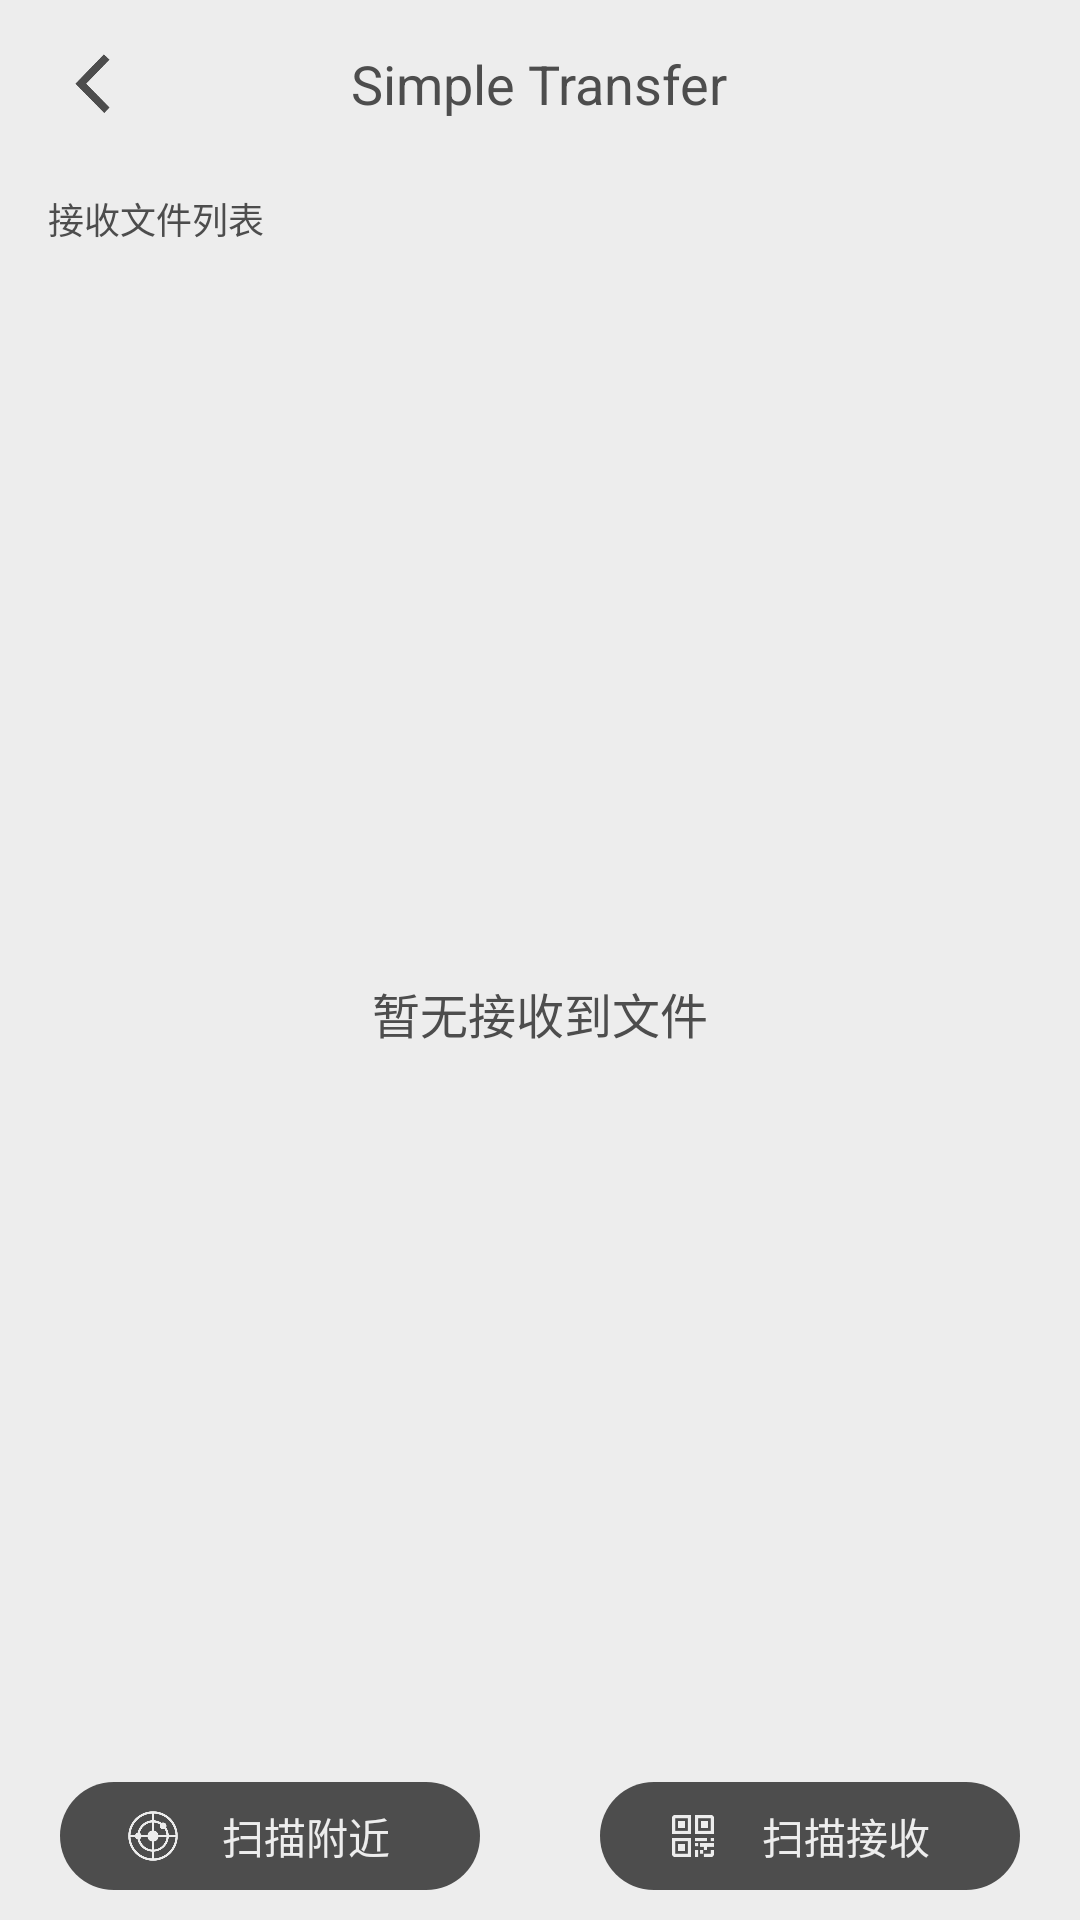

Layout XML and referenced resources for this Android screen:
<!-- AndroidManifest.xml: application theme AppTheme -->
<!-- res/layout/file_receiver.xml -->
<?xml version="1.0" encoding="utf-8"?>
<LinearLayout xmlns:android="http://schemas.android.com/apk/res/android"
    android:layout_width="match_parent"
    android:layout_height="match_parent"
    android:background="@color/headerBack"
    android:orientation="vertical">

    <RelativeLayout
        android:layout_width="match_parent"
        android:layout_height="?attr/actionBarSize">

        <ImageView
            android:id="@+id/ftfReceiveBack"
            android:layout_width="30dp"
            android:layout_height="25dp"
            android:src="@mipmap/back"
            android:layout_centerVertical="true"
            android:layout_marginLeft="16dp"/>

        <TextView
            android:layout_width="wrap_content"
            android:layout_height="wrap_content"
            android:text="Simple Transfer"
            android:textSize="18sp"
            android:layout_centerInParent="true"
            android:textColor="@color/font"/>

    </RelativeLayout>

    <RelativeLayout
        android:layout_width="match_parent"
        android:layout_height="0dp"
        android:layout_weight="1">

        <TextView
            android:id="@+id/text"
            android:layout_width="wrap_content"
            android:layout_height="wrap_content"
            android:text="接收文件列表"
            android:textColor="@color/font"
            android:textSize="12sp"
            android:layout_marginLeft="16dp"
            android:layout_marginTop="8dp"/>


        <LinearLayout
            android:id="@+id/send_layout"
            android:layout_width="match_parent"
            android:layout_height="40dp"
            android:layout_alignParentBottom="true"
            android:layout_marginBottom="8dp"
            android:orientation="horizontal">

            <RelativeLayout
                android:id="@+id/ftf_receive_radar"
                android:layout_marginLeft="20dp"
                android:layout_marginRight="20dp"
                android:layout_width="0dp"
                android:layout_height="36dp"
                android:layout_weight="1"
                android:layout_gravity="center"
                android:background="@drawable/send_button">

                <ImageView
                    android:id="@+id/radar"
                    android:layout_width="30dp"
                    android:layout_height="18dp"
                    android:layout_centerVertical="true"
                    android:src="@mipmap/radar"
                    android:layout_marginLeft="16dp"/>

                <TextView
                    android:layout_toRightOf="@id/radar"
                    android:layout_marginLeft="8dp"
                    android:layout_width="wrap_content"
                    android:layout_height="wrap_content"
                    android:text="扫描附近"
                    android:textColor="@color/font_white"
                    android:layout_centerInParent="true"
                    android:textSize="14sp"/>


            </RelativeLayout>

            <RelativeLayout
                android:id="@+id/ftf_receive_td_code"
                android:layout_marginLeft="20dp"
                android:layout_marginRight="20dp"
                android:layout_width="0dp"
                android:layout_height="36dp"
                android:layout_weight="1"
                android:layout_gravity="center"
                android:background="@drawable/send_button">

                <ImageView
                    android:id="@+id/td_code"
                    android:layout_width="30dp"
                    android:layout_height="18dp"
                    android:layout_centerVertical="true"
                    android:src="@mipmap/td_code"
                    android:layout_marginLeft="16dp"/>

                <TextView
                    android:layout_toRightOf="@id/td_code"
                    android:layout_width="wrap_content"
                    android:layout_height="wrap_content"
                    android:layout_marginLeft="8dp"
                    android:text="扫描接收"
                    android:textColor="@color/font_white"
                    android:layout_centerVertical="true"
                    android:textSize="14sp"/>

            </RelativeLayout>

        </LinearLayout>

        <TextView
            android:id="@+id/ftf_receive_text"
            android:layout_marginLeft="16dp"
            android:layout_marginRight="16dp"
            android:layout_above="@id/send_layout"
            android:layout_marginBottom="6dp"
            android:layout_marginTop="8dp"
            android:layout_below="@id/text"
            android:layout_width="match_parent"
            android:layout_height="match_parent"
            android:text="暂无接收到文件"
            android:textSize="16sp"
            android:textColor="@color/font"
            android:gravity="center"/>

        <android.support.v7.widget.RecyclerView
            android:id="@+id/ftf_receive_recycler"
            android:visibility="gone"
            android:layout_marginLeft="16dp"
            android:layout_marginRight="16dp"
            android:layout_above="@id/send_layout"
            android:layout_marginBottom="6dp"
            android:layout_marginTop="8dp"
            android:layout_below="@id/text"
            android:layout_width="match_parent"
            android:layout_height="match_parent"/>

    </RelativeLayout>

</LinearLayout>
<!-- resources referenced by this layout -->
<resources>
  <color name="font">#4d4d4d</color>
  <color name="font_white">#ededed</color>
  <color name="headerBack">#ededed</color>
  <!-- drawable send_button (drawable) -->
  <?xml version="1.0" encoding="utf-8"?>
  <shape xmlns:android="http://schemas.android.com/apk/res/android">
  
      <corners android:radius="30dp"/>
      <solid android:color="@color/font"/>
  
  </shape>
  <!-- mipmap back: png bitmap (mipmap-xhdpi, 4421 bytes) -->
  <!-- mipmap radar: png bitmap (mipmap-xhdpi, 7737 bytes) -->
  <!-- mipmap td_code: png bitmap (mipmap-xhdpi, 3237 bytes) -->
  <style name="AppTheme" parent="Theme.AppCompat.Light.NoActionBar">
          
          <item name="colorPrimary">@color/colorPrimary</item>
          <item name="colorPrimaryDark">@color/colorPrimaryDark</item>
          <item name="colorAccent">@color/colorAccent</item>
      </style>
  <color name="colorPrimary">#4d4d4d</color>
  <color name="colorPrimaryDark">#4d4d4d</color>
  <color name="colorAccent">#4d4d4d</color>
</resources>
